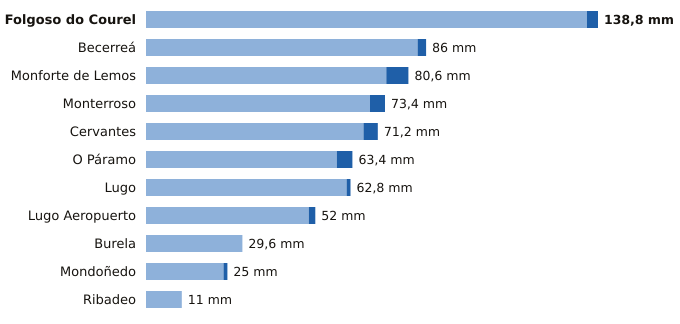

The table this chart was drawn from, first rows:
estacion, provincia, indicativo, mm_6_dias_anteriores, mm_hoy, mm_7_dias, horas_de_hoy
Folgoso do Courel, Lugo, 1658, 135.4, 3.4, 138.8, 16
Becerreá, Lugo, 1521X, 83.4, 2.6, 86.0, 15
Monforte de Lemos, Lugo, 1679A, 73.8, 6.8, 80.6, 18
Monterroso, Lugo, 1446X, 68.8, 4.6, 73.4, 17
Cervantes, Lugo, 1297E, 66.8, 4.4, 71.2, 17
O Páramo, Lugo, 1521I, 58.6, 4.8, 63.4, 17
Lugo, Lugo, 1518A, 61.6, 1.2, 62.8, 16
Lugo Aeropuerto, Lugo, 1505, 50.0, 2.0, 52.0, 18
Burela, Lugo, 1347T, 29.6, 0.0, 29.6, 15
Mondoñedo, Lugo, 1344X, 23.8, 1.2, 25.0, 18
Ribadeo, Lugo, 1342X, 11.0, 0.0, 11.0, 14
